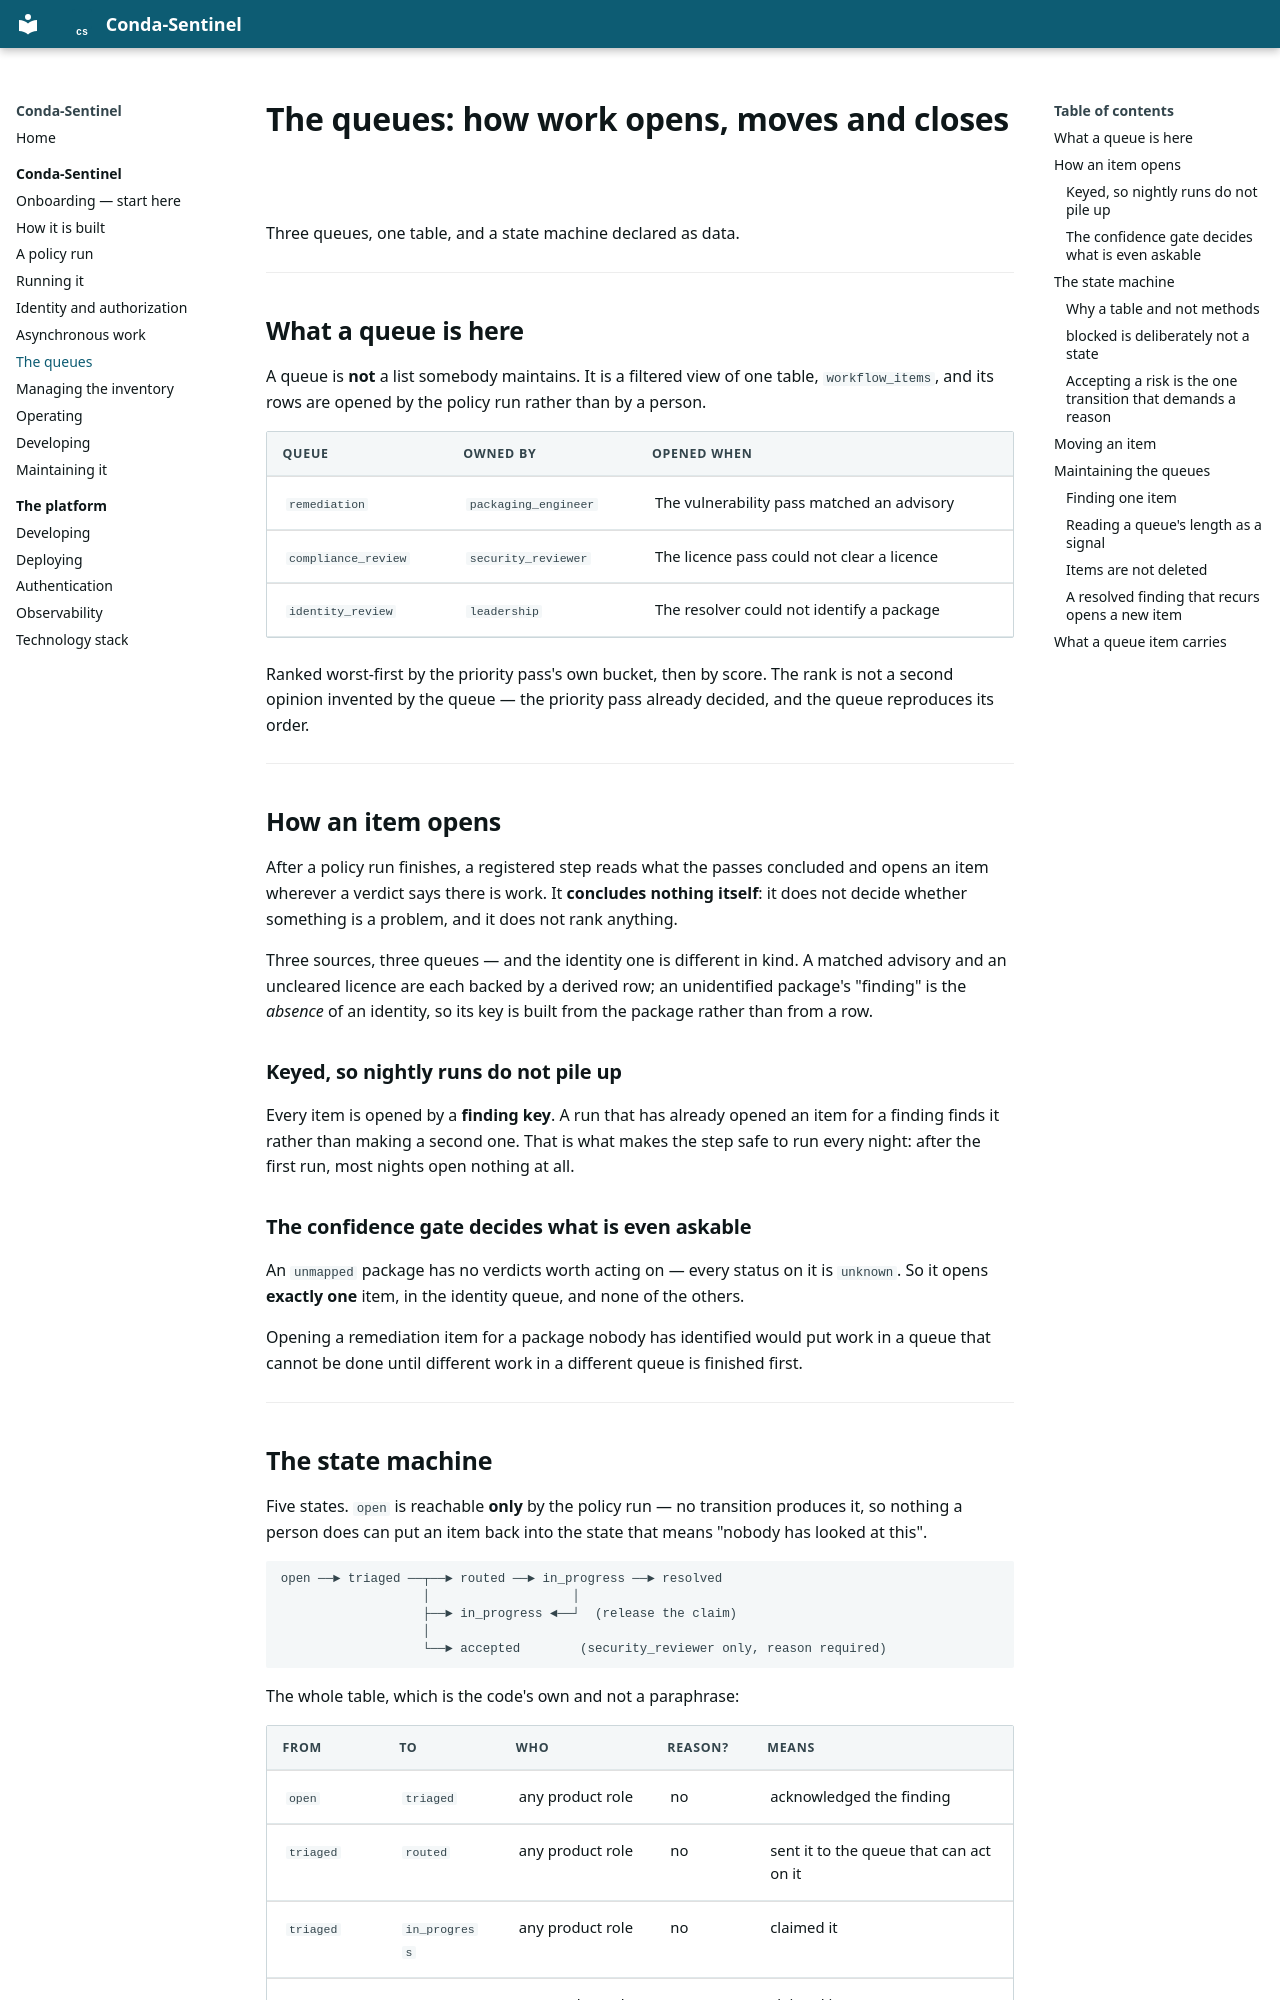

repository: millsks/conda-package-supply-chain-monitor · page: conda-sentinel/the-queues/index.html · generator: mkdocs

# The queues: how work opens, moves and closes

Three queues, one table, and a state machine declared as data.

---

## What a queue is here

A queue is **not** a list somebody maintains. It is a filtered view of one table,
`workflow_items`, and its rows are opened by the policy run rather than by a person.

| Queue | Owned by | Opened when |
|---|---|---|
| `remediation` | `packaging_engineer` | The vulnerability pass matched an advisory |
| `compliance_review` | `security_reviewer` | The licence pass could not clear a licence |
| `identity_review` | `leadership` | The resolver could not identify a package |

Ranked worst-first by the priority pass's own bucket, then by score. The rank is not a
second opinion invented by the queue — the priority pass already decided, and the queue
reproduces its order.

---

## How an item opens

After a policy run finishes, a registered step reads what the passes concluded and
opens an item wherever a verdict says there is work. It **concludes nothing itself**:
it does not decide whether something is a problem, and it does not rank anything.

Three sources, three queues — and the identity one is different in kind. A matched
advisory and an uncleared licence are each backed by a derived row; an unidentified
package's "finding" is the *absence* of an identity, so its key is built from the
package rather than from a row.

### Keyed, so nightly runs do not pile up

Every item is opened by a **finding key**. A run that has already opened an item for a
finding finds it rather than making a second one. That is what makes the step safe to
run every night: after the first run, most nights open nothing at all.

### The confidence gate decides what is even askable

An `unmapped` package has no verdicts worth acting on — every status on it is
`unknown`. So it opens **exactly one** item, in the identity queue, and none of the
others.

Opening a remediation item for a package nobody has identified would put work in a
queue that cannot be done until different work in a different queue is finished first.

---
